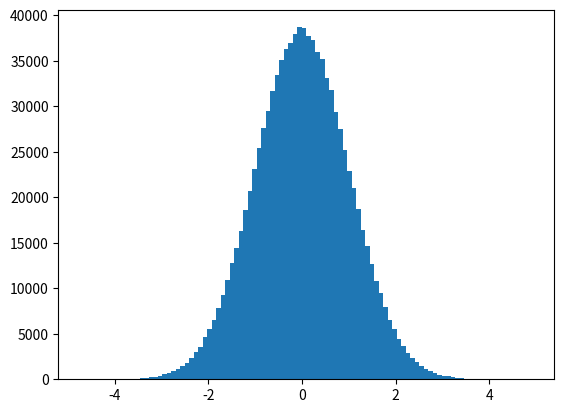

Python code for this plot:
# 正規分布
from numpy.random import *
import matplotlib.pyplot as plt

R = randn(1000000)
plt.hist(R, bins=100)
plt.show()